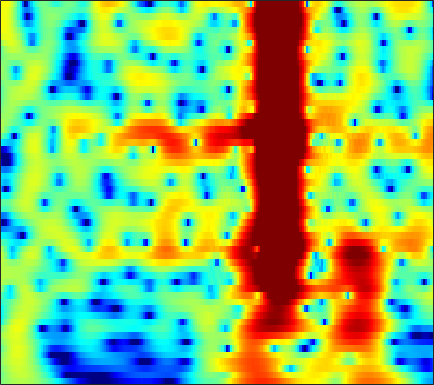

The table this chart was drawn from, first rows:
-0.32714, 0.06373, 0.53271, 0.94079, 1.2067, 1.5073, 1.7458, 1.8828, 2.0095, 2.0731, 2.0731, 2.0314, 1.9201, 1.7455, 1.5726, 1.2855, 0.93288, 0.6243, 0.15423, -0.38329, -0.98853, -1.4872, -2.2126, -3.0077
-0.8906, -0.216, 0.5672, 1.226, 1.642, 2.097, 2.443, 2.633, 2.795, 2.855, 2.815, 2.719, 2.504, 2.191, 1.891, 1.403, 0.8128, 0.3023, -0.4723, -1.358, -2.362, -3.198, -4.431, -5.817
-0.261, 0.3948, 1.161, 1.802, 2.203, 2.63, 2.934, 3.082, 3.173, 3.142, 2.99, 2.797, 2.434, 1.952, 1.512, 0.8232, 0.01822, -0.6597, -1.661, -2.766, -3.968, -4.925, -6.264, -7.656
0.5397, 1.129, 1.835, 2.438, 2.814, 3.207, 3.47, 3.577, 3.595, 3.468, 3.191, 2.883, 2.339, 1.639, 1.01, 0.03277, -1.103, -2.059, -3.471, -5.035, -6.743, -8.111, -10.04, -12.07
-0.3817, 0.5059, 1.55, 2.421, 2.955, 3.507, 3.874, 4.029, 4.072, 3.928, 3.595, 3.219, 2.546, 1.669, 0.8693, -0.3956, -1.906, -3.216, -5.235, -7.611, -10.42, -12.87, -16.71, -21.17
-1.776, -0.4447, 0.9951, 2.118, 2.779, 3.442, 3.876, 4.058, 4.121, 3.983, 3.648, 3.27, 2.597, 1.729, 0.9527, -0.2455, -1.63, -2.794, -4.513, -6.41, -8.45, -10.02, -12.03, -13.63
0.0008155, 0.758, 1.663, 2.421, 2.884, 3.351, 3.64, 3.737, 3.705, 3.489, 3.09, 2.674, 1.973, 1.117, 0.3844, -0.6891, -1.845, -2.744, -3.95, -5.119, -6.208, -6.943, -7.784, -8.434
1.185, 1.708, 2.377, 2.971, 3.345, 3.726, 3.948, 3.996, 3.89, 3.578, 3.051, 2.512, 1.598, 0.4565, -0.5481, -2.067, -3.73, -5.004, -6.595, -7.872, -8.69, -9.012, -9.205, -9.293
-0.4684, 0.4706, 1.64, 2.656, 3.294, 3.961, 4.404, 4.581, 4.603, 4.366, 3.856, 3.276, 2.219, 0.7935, -0.5669, -2.872, -5.95, -9.075, -15.55, -33.98, -18.29, -14.16, -11.48, -10.3
-5.424, -3.308, -1.098, 0.6297, 1.669, 2.759, 3.542, 3.944, 4.245, 4.285, 4.067, 3.731, 3.062, 2.156, 1.324, 0.02523, -1.442, -2.567, -3.922, -4.923, -5.524, -5.787, -6.049, -6.356
-5.936, -4.458, -2.647, -1.065, -0.04539, 1.093, 1.984, 2.502, 3.002, 3.289, 3.381, 3.323, 3.087, 2.694, 2.312, 1.699, 0.9976, 0.4447, -0.3117, -1.073, -1.817, -2.377, -3.133, -3.898
-5.574, -4.345, -2.873, -1.584, -0.7364, 0.2477, 1.084, 1.62, 2.206, 2.642, 2.927, 3.048, 3.073, 2.942, 2.76, 2.423, 1.991, 1.598, 0.977, 0.2611, -0.5303, -1.187, -2.167, -3.29
-3.78, -3.21, -2.544, -1.917, -1.429, -0.7009, 0.101, 0.7116, 1.473, 2.124, 2.616, 2.874, 3.074, 3.099, 3.01, 2.774, 2.422, 2.089, 1.577, 0.985, 0.2865, -0.3203, -1.275, -2.472
-1.644, -2.494, -4.001, -5.624, -6.23, -5.288, -3.112, -1.473, 0.3302, 1.653, 2.524, 2.901, 3.1, 3.026, 2.804, 2.33, 1.743, 1.322, 0.8802, 0.5756, 0.356, 0.2231, 0.01387, -0.3058
0.9456, -0.3829, -2.682, -5.404, -6.872, -5.784, -2.887, -1.005, 0.8611, 2.068, 2.732, 2.892, 2.654, 1.916, 1.015, -0.6959, -3.02, -5.019, -6.922, -6.077, -3.873, -2.373, -0.8662, 0.1693
2.279, 1.917, 1.451, 1.065, 0.9133, 0.9577, 1.207, 1.454, 1.77, 1.956, 1.911, 1.712, 1.155, 0.1723, -0.85, -2.652, -5.037, -7.054, -8.729, -7.896, -5.829, -4.351, -2.789, -1.673
2.221, 2.226, 2.158, 2.073, 2.034, 2.002, 1.97, 1.954, 1.915, 1.822, 1.611, 1.37, 0.954, 0.3962, -0.1198, -0.8789, -1.632, -2.121, -2.661, -2.954, -3.007, -2.988, -2.928, -2.893
2.267, 2.256, 2.159, 2.057, 1.987, 1.885, 1.834, 1.834, 1.842, 1.845, 1.819, 1.724, 1.548, 1.306, 1.042, 0.6098, 0.1386, -0.2481, -0.8433, -1.411, -1.979, -2.459, -3.156, -3.951
2.636, 2.241, 1.675, 1.089, 0.6899, 0.3783, 0.3972, 0.5808, 0.9784, 1.432, 1.875, 2.151, 2.339, 2.354, 2.27, 1.992, 1.509, 1.027, 0.3051, -0.5851, -1.589, -2.325, -3.313, -4.294
2.979, 1.899, 0.0009647, -2.561, -4.764, -6.918, -6.044, -4.157, -1.706, 0.2046, 1.554, 2.354, 3.1, 3.473, 3.573, 3.432, 2.913, 2.292, 1.143, -0.5845, -2.752, -4.492, -6.343, -6.497
1.957, 0.7235, -1.39, -3.947, -6.215, -8.589, -7.806, -6.098, -3.771, -1.823, -0.2827, 0.59, 1.611, 2.397, 2.762, 2.942, 2.789, 2.358, 1.266, -0.3421, -2.901, -5.537, -8.96, -7.806
-1.298, -2.023, -2.925, -3.947, -4.717, -5.478, -6.111, -6.456, -6.552, -6.429, -5.566, -4.596, -3.152, -1.617, -0.6385, 0.3766, 1.075, 1.345, 1.411, 1.284, 0.9373, 0.7262, 0.6146, 0.8185
-5.781, -5.834, -6.085, -6.563, -6.943, -7.74, -9, -10.31, -13.28, -19.64, -22.8, -14.9, -8.931, -5.356, -3.399, -1.396, -0.003265, 0.7939, 1.61, 2.094, 2.476, 2.677, 2.878, 3.06
-10.75, -10.56, -10.34, -9.721, -9.324, -9.022, -8.867, -9.025, -9.362, -9.521, -8.938, -7.723, -5.774, -3.741, -2.393, -0.8629, 0.3605, 1.093, 1.873, 2.452, 2.889, 3.119, 3.336, 3.45
-18.28, -22.23, -19.35, -13.9, -11.25, -8.79, -7.008, -6.052, -4.981, -3.991, -3.15, -2.445, -1.503, -0.623, 0.01725, 0.7391, 1.354, 1.736, 2.095, 2.429, 2.649, 2.775, 2.907, 2.956
-10.49, -10.83, -10.34, -8.387, -6.915, -4.989, -3.424, -2.433, -1.296, -0.4129, 0.3676, 0.8018, 1.298, 1.627, 1.778, 1.833, 1.746, 1.624, 1.404, 1.23, 1.136, 1.183, 1.332, 1.537
-2.806, -2.924, -2.712, -2.207, -1.674, -0.8112, 0.03789, 0.6916, 1.459, 2.086, 2.565, 2.804, 2.899, 2.778, 2.476, 1.82, 0.7799, -0.2684, -1.905, -3.718, -4.62, -4.306, -3.004, -1.591
-1.28, -1.471, -1.39, -1.115, -0.6938, -0.01934, 0.774, 1.369, 2.078, 2.719, 3.12, 3.308, 3.32, 3.024, 2.577, 1.601, 0.1018, -1.513, -4.593, -9.299, -14.49, -11.5, -6.671, -3.705
-4.442, -5.163, -5.643, -5.18, -4.264, -2.793, -1.229, -0.1895, 1.002, 1.962, 2.653, 2.994, 3.232, 3.17, 2.958, 2.393, 1.588, 0.8062, -0.2994, -1.355, -2.012, -2.191, -2.052, -1.676
-9.597, -13.78, -29.68, -16.58, -10.83, -6.524, -3.592, -1.96, -0.1782, 1.115, 2.142, 2.687, 3.19, 3.446, 3.479, 3.34, 3.007, 2.666, 2.091, 1.435, 0.7661, 0.2394, -0.4394, -1.171
-6.993, -7.897, -8.474, -7.899, -6.874, -5.1, -3.296, -2.032, -0.5325, 0.7821, 1.825, 2.489, 3.148, 3.604, 3.791, 3.883, 3.752, 3.548, 3.082, 2.458, 1.574, 0.7851, -0.5609, -2.31
-6.5, -6.735, -6.901, -6.472, -5.95, -4.856, -3.623, -2.588, -1.261, -0.007571, 1.112, 1.832, 2.643, 3.232, 3.552, 3.778, 3.809, 3.677, 3.349, 2.782, 2.002, 1.232, -0.06285, -1.704
-10.31, -10.93, -11.25, -10.7, -9.893, -8.258, -6.489, -5.08, -3.287, -1.697, -0.2698, 0.6175, 1.633, 2.393, 2.828, 3.183, 3.355, 3.318, 3.137, 2.734, 2.236, 1.73, 1.007, 0.2301
-17.69, -20.68, -24.03, -23.83, -19.3, -14.22, -10.34, -7.922, -5.349, -3.099, -1.359, -0.221, 0.9673, 1.886, 2.376, 2.821, 3.013, 3.023, 2.837, 2.51, 2.046, 1.68, 1.195, 0.7711
-23.28, -24.44, -24.89, -21.55, -18.39, -14.09, -10.26, -7.875, -5.046, -2.823, -0.92, 0.2388, 1.496, 2.426, 2.908, 3.303, 3.353, 3.236, 2.801, 2.175, 1.288, 0.6238, -0.2591, -0.8486
-18.43, -18.34, -16.93, -13.91, -11.94, -9.581, -7.132, -5.55, -3.372, -1.48, 0.311, 1.389, 2.634, 3.515, 3.97, 4.224, 4.135, 3.764, 2.97, 1.609, -0.2047, -2.142, -5.408, -9.129
-5.722, -6.562, -7.128, -7.762, -7.817, -7.966, -7.25, -6.206, -4.303, -2.083, -0.1993, 1.125, 2.455, 3.43, 3.89, 4.144, 4.032, 3.626, 2.703, 1.279, -0.7196, -2.538, -5.499, -8.017
-0.393, -1.502, -3.027, -5.122, -7.47, -12.43, -29.29, -16.16, -7.933, -3.874, -1.108, 0.3355, 1.79, 2.776, 3.257, 3.614, 3.545, 3.314, 2.546, 1.418, -0.1952, -1.727, -4.023, -6.234
1.935, 1.344, 0.1209, -1.24, -2.34, -3.841, -4.576, -4.413, -3.604, -2.295, -1.305, -0.6488, 0.08861, 0.6946, 1.11, 1.569, 1.828, 1.867, 1.648, 0.9541, -0.1807, -1.487, -3.959, -7.575
1.691, 1.567, 1.134, 0.5672, 0.1657, -0.4634, -1.07, -1.491, -2.125, -2.756, -3.706, -4.463, -5.365, -5.505, -4.861, -3.495, -2.05, -1.251, -0.4626, -0.1313, -0.1541, -0.2937, -0.6727, -0.8817
0.7707, 0.9592, 1.157, 1.088, 0.9068, 0.541, -0.07407, -0.6948, -1.74, -3.347, -5.724, -8.324, -14.67, -24.93, -14.04, -7.935, -4.652, -3.044, -1.563, -0.6011, -0.02222, 0.2983, 0.6149, 0.8865
-0.1837, 0.3388, 0.8744, 1.201, 1.262, 1.175, 0.8875, 0.4986, -0.2043, -1.179, -2.33, -3.244, -4.305, -4.694, -4.401, -3.531, -2.479, -1.75, -1.01, -0.447, -0.06438, 0.1145, 0.3346, 0.5087
-1.005, -0.2075, 0.5586, 1.153, 1.474, 1.703, 1.769, 1.722, 1.492, 1.185, 0.8287, 0.5279, 0.1992, -0.02143, -0.1188, -0.1723, -0.1888, -0.2453, -0.3769, -0.6207, -0.9324, -1.208, -1.563, -1.784
-1.739, -0.7415, 0.2999, 1.081, 1.549, 2.004, 2.289, 2.432, 2.534, 2.556, 2.497, 2.421, 2.279, 2.065, 1.849, 1.486, 0.9735, 0.4705, -0.3683, -1.481, -2.889, -4.067, -5.767, -7.13
-1.933, -0.9335, 0.1452, 0.8891, 1.297, 1.725, 2.048, 2.247, 2.525, 2.756, 2.946, 3.062, 3.11, 3.022, 2.851, 2.436, 1.77, 1.088, -0.1637, -1.864, -4.197, -6.609, -11.2, -20.43
-0.8191, -0.2844, 0.187, 0.3823, 0.3659, 0.2672, 0.2489, 0.3681, 0.7592, 1.391, 2.115, 2.601, 3.113, 3.415, 3.476, 3.307, 2.844, 2.295, 1.253, -0.1587, -1.921, -3.474, -5.72, -7.744
0.6602, 0.6274, 0.194, -0.6775, -1.68, -3.59, -5.833, -6.673, -5.25, -2.478, -0.1174, 1.24, 2.586, 3.457, 3.838, 4.041, 3.92, 3.617, 2.986, 2.095, 0.9589, 0.008228, -1.363, -2.826
1.043, 0.7785, 0.1101, -1.052, -2.355, -4.842, -8.318, -10.18, -7.733, -3.928, -1.099, 0.4522, 1.936, 2.922, 3.405, 3.761, 3.826, 3.701, 3.33, 2.745, 1.953, 1.222, 0.0893, -1.229
0.2995, 0.3024, 0.1898, -0.1317, -0.5029, -1.011, -1.394, -1.459, -1.176, -0.516, 0.3054, 0.9008, 1.57, 2.08, 2.363, 2.596, 2.662, 2.613, 2.398, 2.017, 1.462, 0.9051, -0.01556, -1.13
-0.9395, -0.3262, 0.3498, 0.7946, 0.9814, 1.089, 1.118, 1.105, 1.086, 1.077, 1.063, 1.043, 1.021, 1.025, 1.045, 1.096, 1.177, 1.234, 1.243, 1.128, 0.8669, 0.5574, -0.05335, -0.8689
-1.601, -0.1309, 1.214, 2.065, 2.466, 2.699, 2.669, 2.503, 2.125, 1.553, 0.8058, 0.1687, -0.6911, -1.424, -1.76, -1.772, -1.335, -0.8697, -0.228, 0.2636, 0.5087, 0.5255, 0.3164, -0.1867
1.112, 2.126, 3.07, 3.64, 3.843, 3.841, 3.522, 3.092, 2.238, 1.038, -0.5758, -2.123, -4.846, -8.576, -11.46, -10.78, -7.008, -4.677, -2.441, -0.9445, -0.03874, 0.3135, 0.4323, 0.1641
3.671, 3.986, 4.245, 4.293, 4.157, 3.769, 3.121, 2.462, 1.314, -0.1281, -1.869, -3.415, -5.902, -8.681, -10.3, -9.943, -7.379, -5.448, -3.358, -1.831, -0.806, -0.3554, -0.1374, -0.3155
4.662, 4.671, 4.576, 4.274, 3.902, 3.176, 2.21, 1.313, -0.04714, -1.555, -3.096, -4.192, -5.37, -6.064, -6.153, -5.709, -4.787, -3.947, -2.778, -1.754, -0.9679, -0.5613, -0.3201, -0.4284
4.954, 4.946, 4.728, 4.242, 3.701, 2.699, 1.373, 0.1337, -1.788, -4.024, -6.542, -8.397, -10.01, -9.804, -8.724, -6.896, -5.115, -3.888, -2.503, -1.404, -0.5937, -0.1547, 0.1772, 0.2166
4.662, 4.803, 4.643, 4.13, 3.484, 2.304, 0.7058, -0.7531, -3.162, -6.202, -10.22, -14.5, -23.08, -17.71, -12.79, -8.626, -5.769, -4.149, -2.458, -1.208, -0.3272, 0.105, 0.4585, 0.5871
4.325, 4.602, 4.602, 4.174, 3.567, 2.363, 0.6829, -0.8602, -3.326, -6.129, -8.926, -10.54, -11.3, -10.36, -8.919, -6.714, -4.68, -3.363, -1.962, -0.9521, -0.3142, -0.06688, 0.04527, -0.01941
4.603, 4.953, 5.091, 4.794, 4.299, 3.221, 1.64, 0.06584, -2.668, -6.46, -12.39, -21.44, -18.45, -10.67, -7.607, -4.86, -2.928, -1.869, -0.9247, -0.4429, -0.4034, -0.6213, -1.274, -2.223
